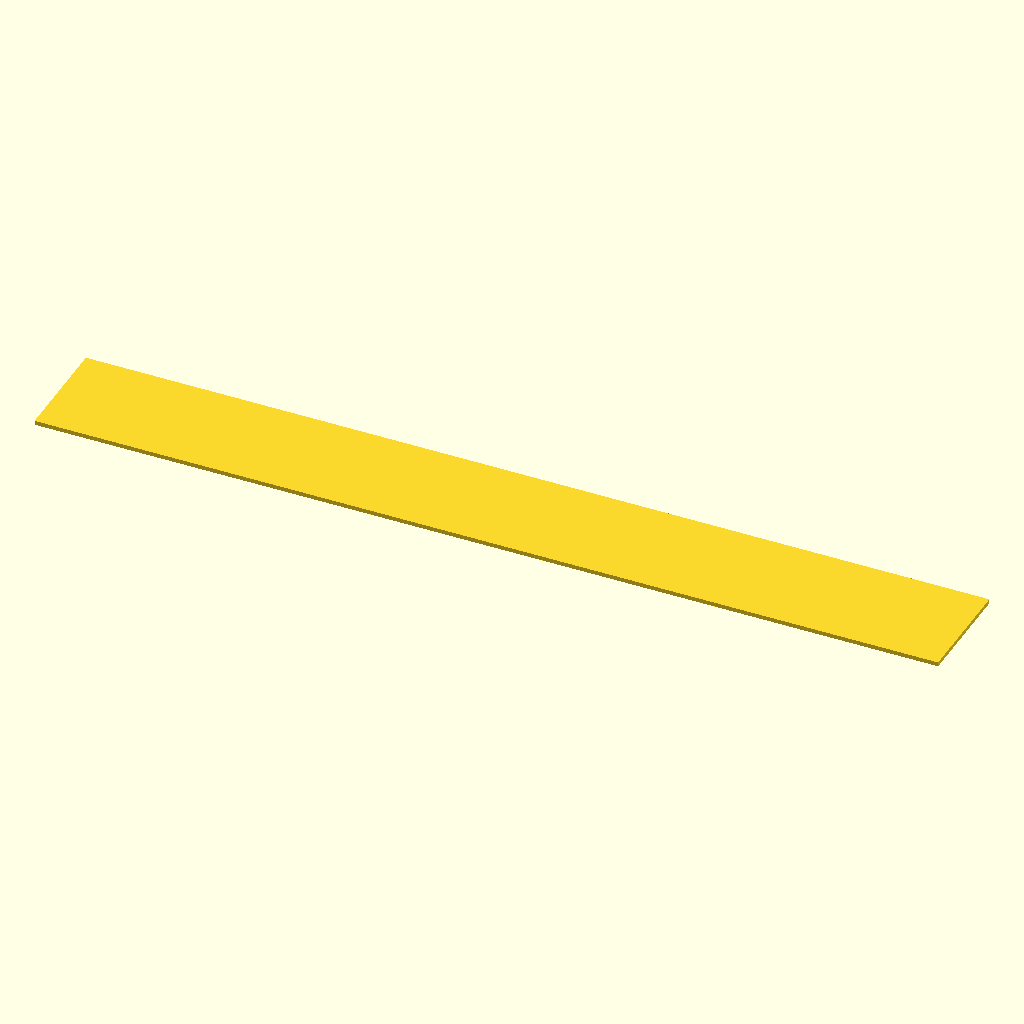
Cell 1: the model at its default parameters.
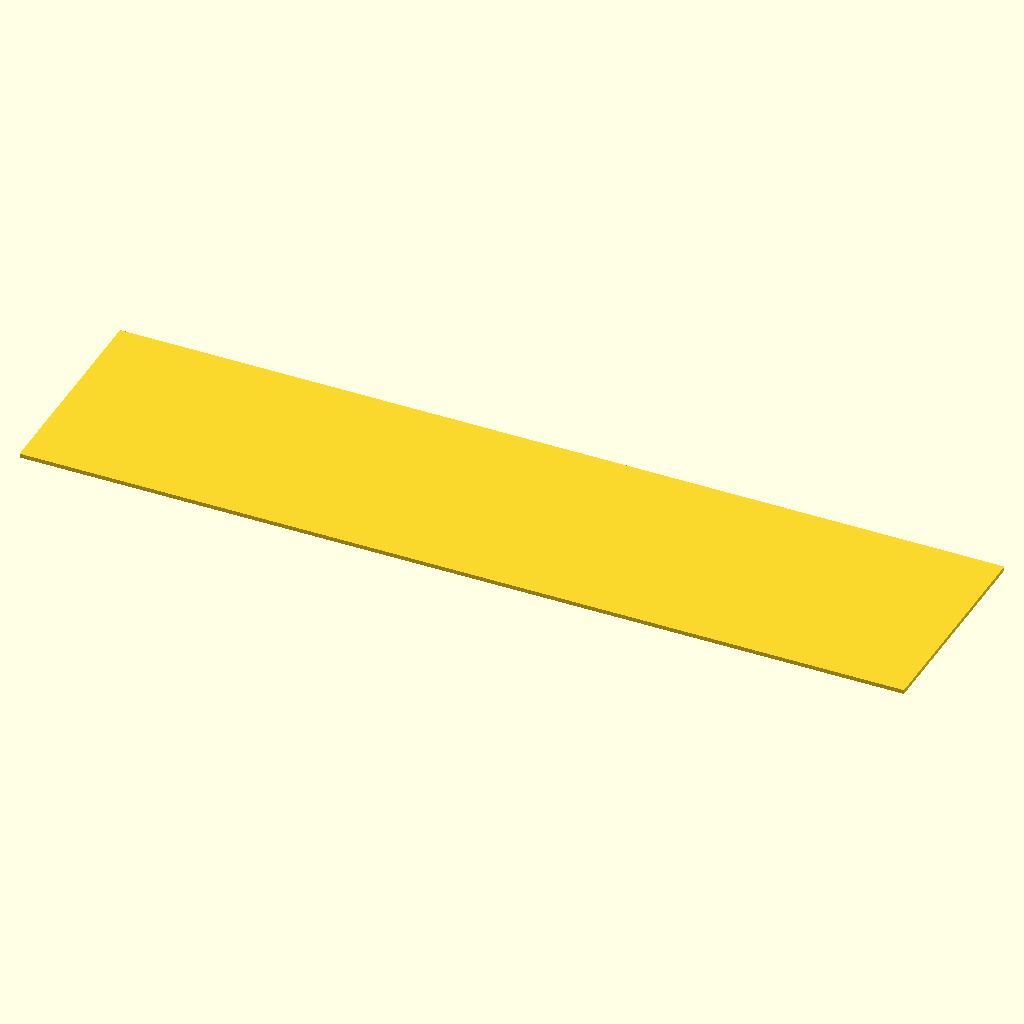
Cell 2: the same model with width = 52.
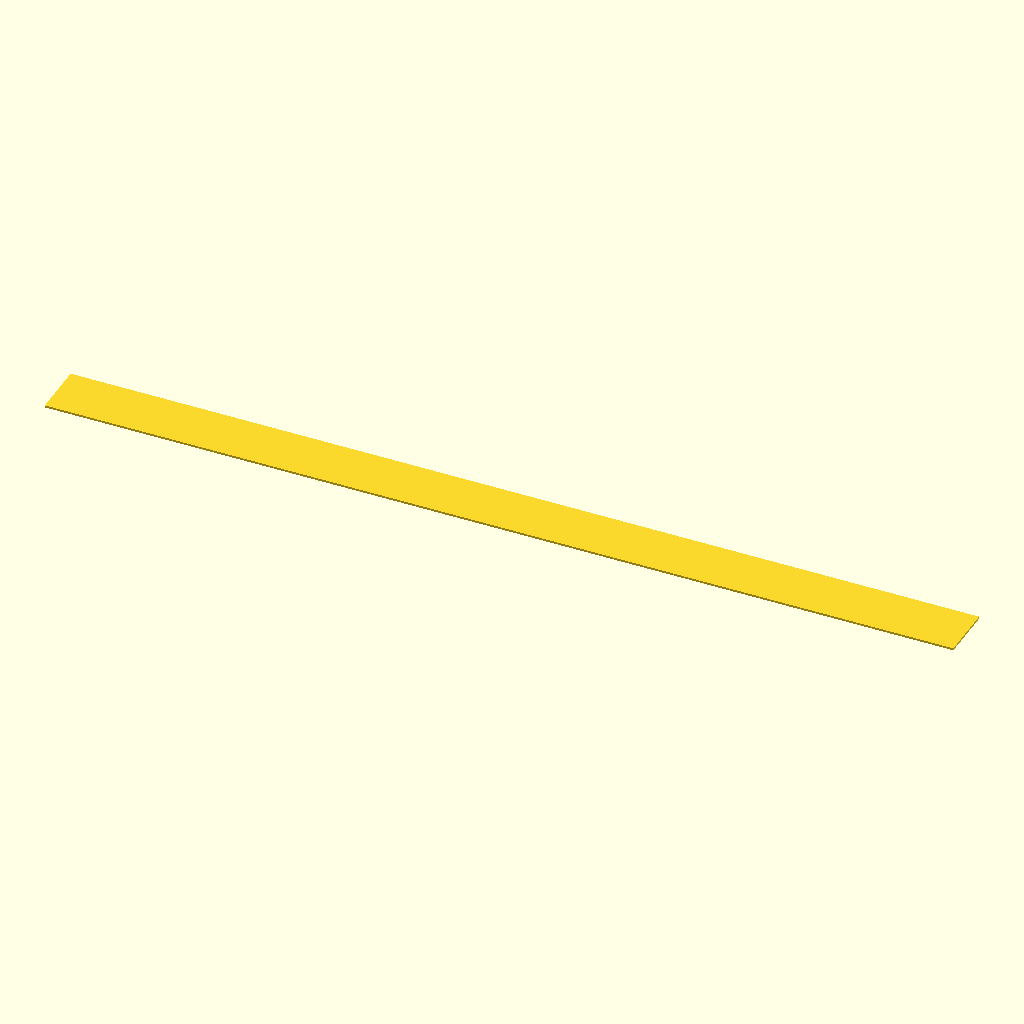
Cell 3 — segment set to 53.34, the other parameters unchanged.
All cells are drawn from the same view direction (rotation 55°, 0°, 25°, orthographic, colour scheme Cornfield), but the view is re-fitted for each cell, so position and scale can differ between cells as well as the parameter.
Source of the model, ICBlock-stickers/ICBlock2D_Top_Bus.scad:
//*******************
// ICBlock2D Bus Top
//
//  Created 2026.04.1 
//  arkadiusz.Hahn@gmail.com
// 
//*********************

$fn=100;
//$fa=1;
//$fs=0.2;

width=26;
segment=26.67;
length=8*segment;



// Led grid and separators
ledRowOffsetX = 6.35;
ledOffsetY= 2.54;
led2LedDistance = 5.08;

buttonBigHoleRadius=3.15; // for 6mm diameter button caps
buttonHoleRadius=1.90;    // 3D printed button caps
ledHoleRadius=1.55;

module Surface2D(obj) {
  square([length,width],center=true);
}    

Surface2D();
Parameter table extracted from the source (name, type, default, range or options):
width: number, default 26
segment: number, default 26.67
ledRowOffsetX: number, default 6.35
ledOffsetY: number, default 2.54
led2LedDistance: number, default 5.08
buttonBigHoleRadius: number, default 3.15
buttonHoleRadius: number, default 1.9
ledHoleRadius: number, default 1.55
